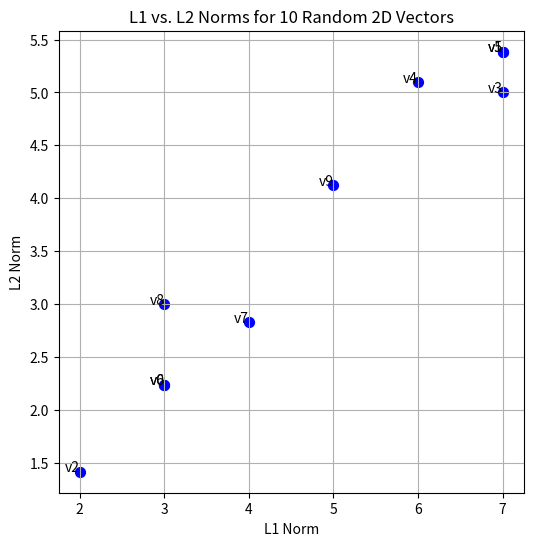

The script that saved this image:
import numpy as np
import matplotlib.pyplot as plt

# Set random seed for reproducibility
np.random.seed(42)

# Generate 10 random 2D vectors with integers between -5 and 5
vectors = np.random.randint(low=-5, high=6, size=(10, 2))

# Compute L1 and L2 norms for each vector
l1_norms = np.sum(np.abs(vectors), axis=1)  # L1 norm (sum of absolute values)
l2_norms = np.linalg.norm(vectors, axis=1)  # L2 norm (Euclidean norm)

# Print results
print("Vectors (10x2):\n", vectors)
print("\nL1 norms:", l1_norms)
print("\nL2 norms:", l2_norms)

# Create scatter plot of L1 vs. L2 norms
plt.figure(figsize=(6, 6))
plt.scatter(l1_norms, l2_norms, color="blue", s=50)
plt.xlabel("L1 Norm")
plt.ylabel("L2 Norm")
plt.title("L1 vs. L2 Norms for 10 Random 2D Vectors")
plt.grid(True)
for i, (x, y) in enumerate(zip(l1_norms, l2_norms)):
    plt.text(x, y, f"v{i}", fontsize=10, ha="right")
plt.show()
